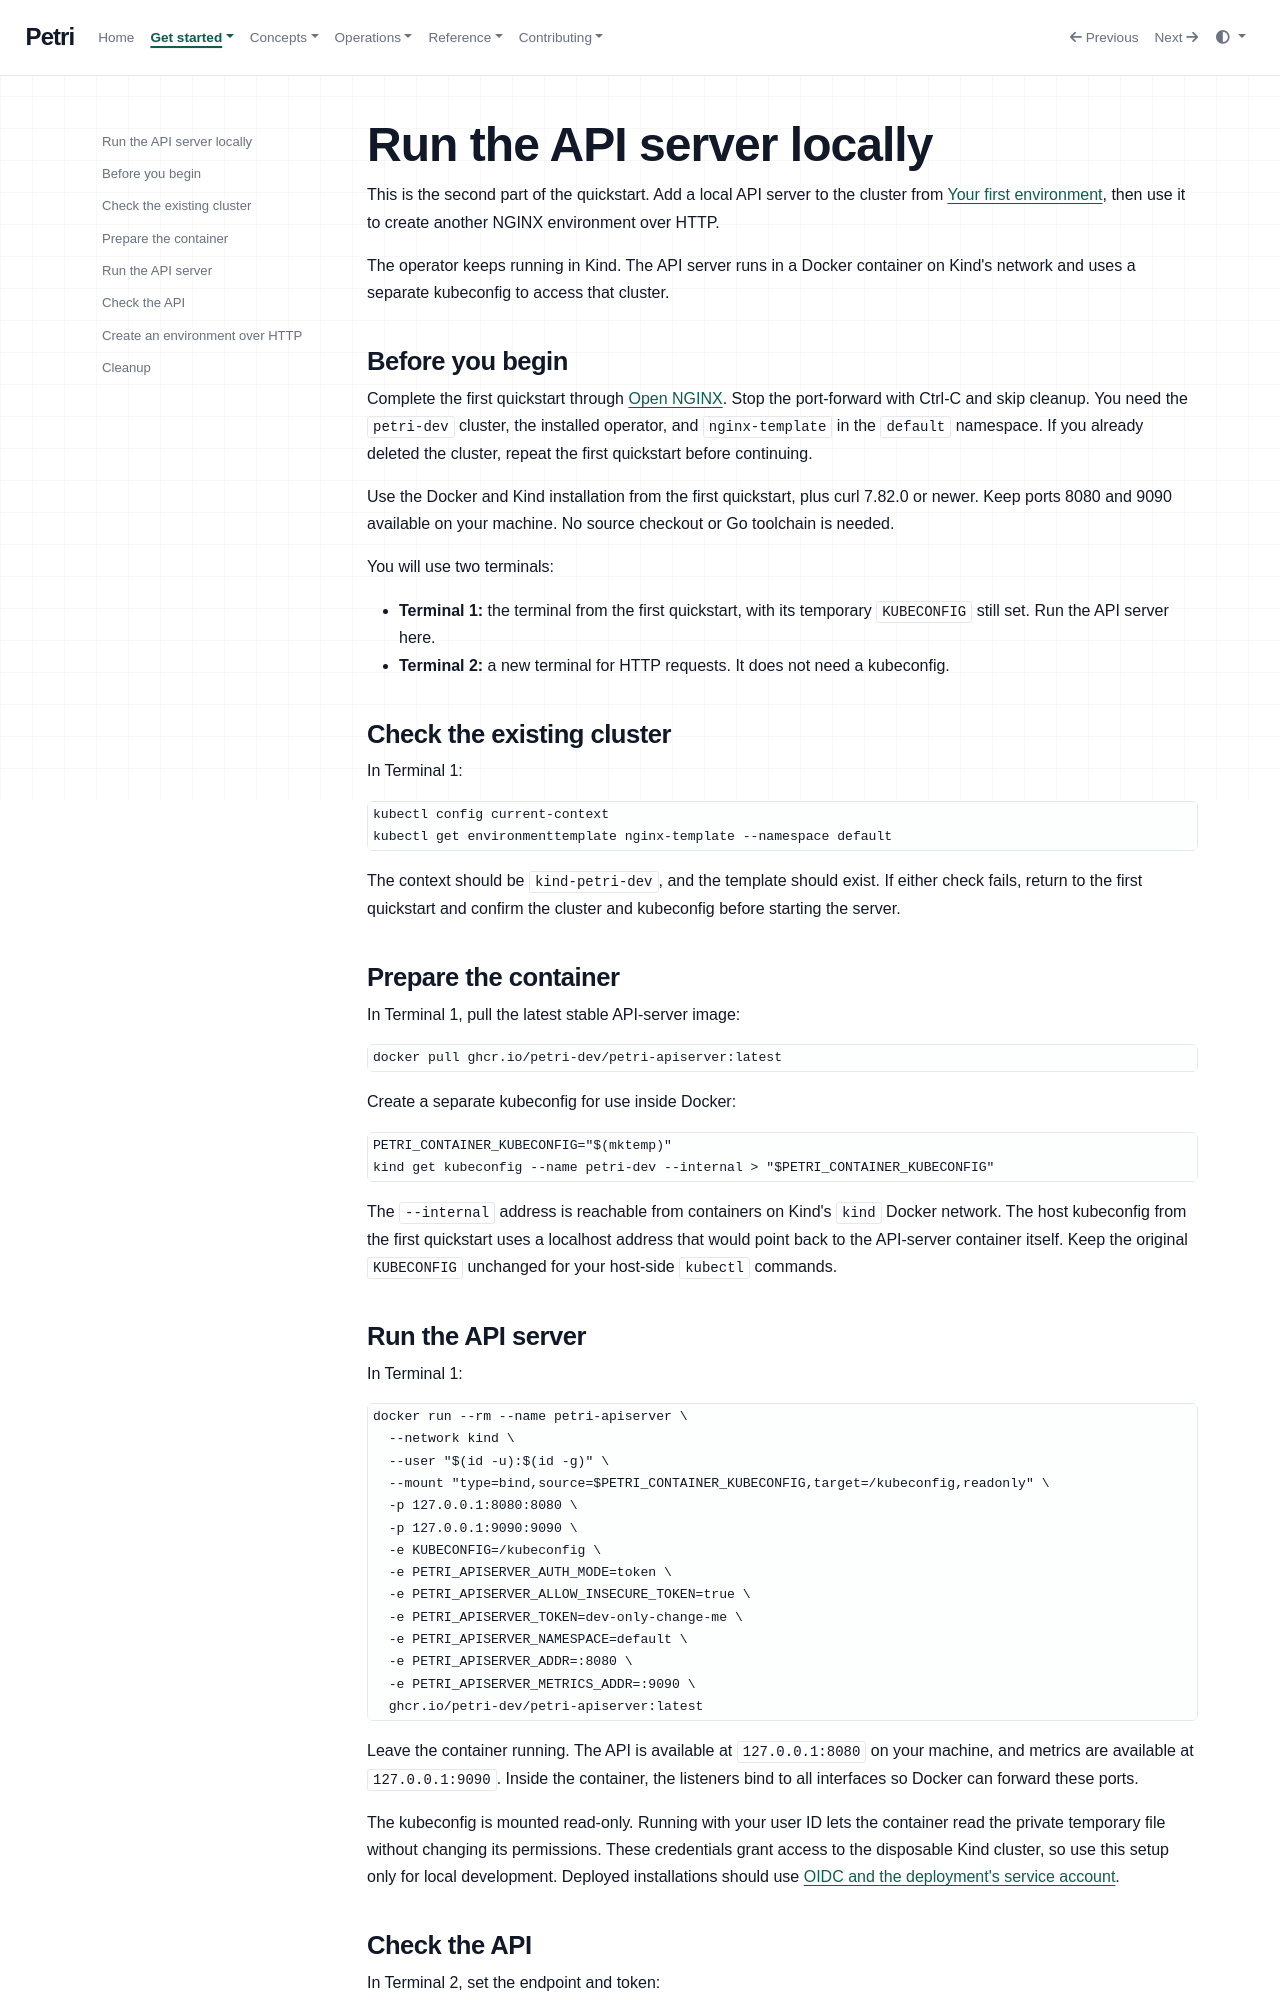

repository: petri-dev/docs · page: local-quickstart/index.html · generator: mkdocs

# Run the API server locally

This is the second part of the quickstart. Add a local API server to the cluster
from [Your first environment](quickstart.md), then use it to create another NGINX
environment over HTTP.

The operator keeps running in Kind. The API server runs in a Docker container on
Kind's network and uses a separate kubeconfig to access that cluster.

## Before you begin

Complete the first quickstart through [Open NGINX](quickstart.md#open-nginx).
Stop the port-forward with Ctrl-C and skip cleanup. You need the `petri-dev`
cluster, the installed operator, and `nginx-template` in the `default` namespace.
If you already deleted the cluster, repeat the first quickstart before continuing.

Use the Docker and Kind installation from the first quickstart, plus curl 7.82.0
or newer. Keep ports 8080 and 9090 available on your machine. No source checkout
or Go toolchain is needed.

You will use two terminals:

- **Terminal 1:** the terminal from the first quickstart, with its temporary
  `KUBECONFIG` still set. Run the API server here.
- **Terminal 2:** a new terminal for HTTP requests. It does not need a kubeconfig.

## Check the existing cluster

In Terminal 1:

```bash
kubectl config current-context
kubectl get environmenttemplate nginx-template --namespace default
```

The context should be `kind-petri-dev`, and the template should exist. If either
check fails, return to the first quickstart and confirm the cluster and kubeconfig
before starting the server.

## Prepare the container

In Terminal 1, pull the latest stable API-server image:

```bash
docker pull ghcr.io/petri-dev/petri-apiserver:latest
```

Create a separate kubeconfig for use inside Docker:

```bash
PETRI_CONTAINER_KUBECONFIG="$(mktemp)"
kind get kubeconfig --name petri-dev --internal > "$PETRI_CONTAINER_KUBECONFIG"
```

The `--internal` address is reachable from containers on Kind's `kind` Docker
network. The host kubeconfig from the first quickstart uses a localhost address
that would point back to the API-server container itself. Keep the original
`KUBECONFIG` unchanged for your host-side `kubectl` commands.
